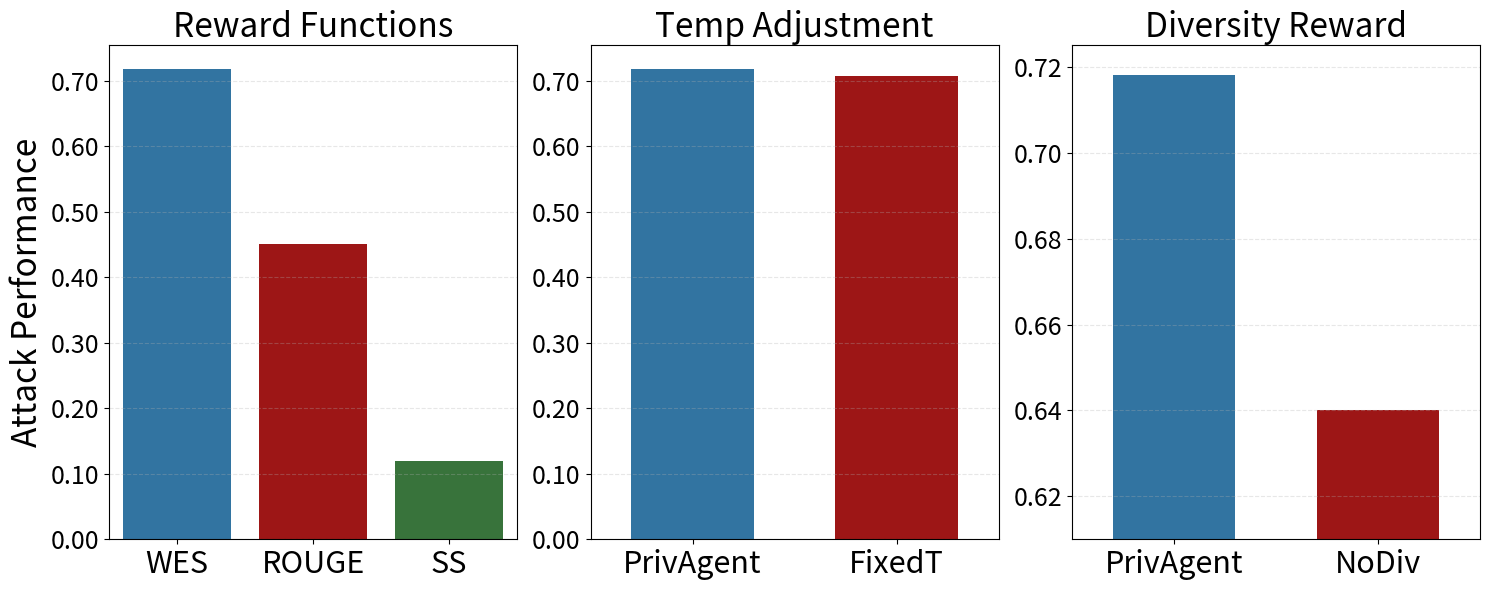

The matplotlib source for this figure:
import seaborn as sns
import matplotlib.pyplot as plt
import pandas as pd
import numpy as np

fig, (ax1, ax2, ax3) = plt.subplots(1, 3, figsize = (15, 6))

data1 = pd.DataFrame({
    'System': ['WES', 'ROUGE', 'SS'],
    'Score': [0.718, 0.45, 0.12]
})
# System is the index
# data1 = data1.set_index('System', inplace = True)

data2 = pd.DataFrame({
    'System': ['PrivAgent', 'FixedT'],
    'Score': [0.718, 0.707]
})

data3 = pd.DataFrame({
    'System': ['PrivAgent', 'NoDiv'],
    'Score': [0.718, 0.64]
})

colors = ['#1F77B4', '#B30000', '#2E7D32']
sns.barplot(data = data1,
            x = 'System',
            y = 'Score',
            ax = ax1,
            palette = colors)
ax1.grid(True, axis = 'y', linestyle = '--', alpha = 0.3)
# ax1.set_xticklabels(data1["System"], fontsize=14)
ax1.set_title('Reward Functions', fontsize = 24)
# set font size for x and y ticks
ax1.set_xticklabels(data1["System"], fontsize=22)
ax1.set_ylabel('Attack Performance', fontsize = 24)
ax1.set_yticklabels([f'{y:.2f}' for y in ax1.get_yticks()], fontsize=18)
# remove xticks
ax1.set_xlabel("")
# customize_axis(ax1, data1['System'].tolist())
# ax1.grid(True, axis = 'y', linestyle = '--', alpha = 0.3)
# ax1.set_ylabel('Attack Performance', fontsize = 18)

sns.barplot(data = data2, x = 'System', y = 'Score', ax = ax2, palette = colors[:2],width = 0.6)
ax2.set_title('Temp Adjustment', fontsize = 24)
ax2.grid(True, axis = 'y', linestyle = '--', alpha = 0.3)
ax2.set_ylabel('')
# set font size for x and y ticks
ax2.set_xticklabels(data2["System"], fontsize=22)
ax2.set_xlabel("")
ax2.set_yticklabels([f'{y:.2f}' for y in ax2.get_yticks()], fontsize=18)
# Diversity
sns.barplot(data = data3, x = 'System', y = 'Score', ax = ax3, palette = colors[:2],width = 0.6)
ax3.set_title('Diversity Reward', fontsize = 24)
ax3.grid(True, axis = 'y', linestyle = '--', alpha = 0.3)
ax3.set_ylabel('')
ax3.set_ylim(0.61, 0.725)
# set font size for x and y ticks
ax3.set_xticklabels(data3["System"], fontsize=22)
ax3.set_xlabel("")
plt.yticks(fontsize = 18)

plt.tight_layout()

plt.savefig('ablation_study.pdf', dpi = 300, bbox_inches = 'tight', transparent = True)
plt.show()
